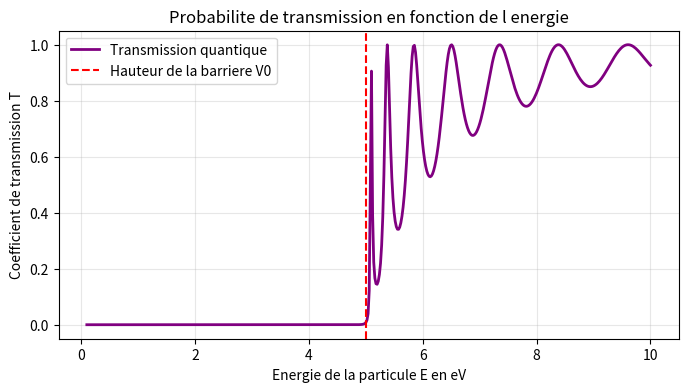

The script that saved this image:
import numpy as np
import matplotlib.pyplot as plt

# Constantes physiques
hbar = 1.054571817e-34
m = 9.1093837015e-31
eV = 1.602176634e-19

# Parametres de la barriere
V0_eV = 5.0
V0 = V0_eV * eV
a = 2e-9

# Creation d un tableau d energies allant de tres faible a 10 electronvolts
energies_eV = np.linspace(0.1, 10, 500)
energies = energies_eV * eV

# Initialisation du tableau pour stocker les probabilites de transmission
T = np.zeros(len(energies))

# Calcul analytique issu de l etude des etats stationnaires
for i, E in enumerate(energies):
    if E < V0:
        # Regime tunnel avec attenuation exponentielle sous la barriere
        kappa = np.sqrt(2 * m * (V0 - E)) / hbar
        # Formule exacte du coefficient de transmission pour ce regime
        denominateur = 1 + (V0**2 * np.sinh(kappa * a)**2) / (4 * E * (V0 - E))
        T[i] = 1 / denominateur
    else:
        # Regime oscillatoire au dessus de la barriere
        k_prime = np.sqrt(2 * m * (E - V0)) / hbar
        # Formule exacte utilisant les ondes propagatives
        denominateur = 1 + (V0**2 * np.sin(k_prime * a)**2) / (4 * E * (E - V0))
        T[i] = 1 / denominateur

# Trace du graphique
plt.figure(figsize=(8, 4))

# Trace principal de la transmission
plt.plot(energies_eV, T, color='purple', linewidth=2, label='Transmission quantique')

# Ajout d une ligne verticale pour marquer la limite classique de la barriere
plt.axvline(x=V0_eV, color='red', linestyle='--', label='Hauteur de la barriere V0')

plt.xlabel("Energie de la particule E en eV")
plt.ylabel("Coefficient de transmission T")
plt.title("Probabilite de transmission en fonction de l energie")
plt.grid(True, alpha=0.3)
plt.legend()

plt.show()
